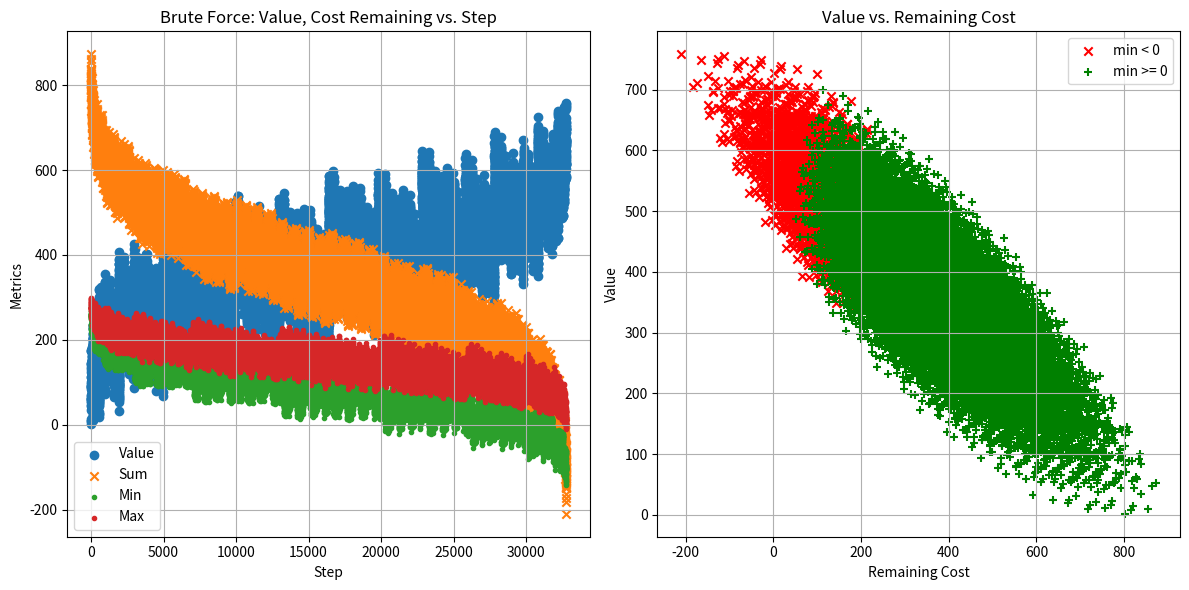

Source code (Python):
#

from numpy import random
from numpy.random import randint
import numpy
import logging

from typing import List, Tuple

from itertools import combinations, chain

import matplotlib.pyplot as plt

import time

N_NUM_ITEM = 15
N_NUM_DIMENSIONS = 3

class Cl_step_tracker:
    """
    A class that tracks steps and prints the step count and elapsed time at exponentially increasing intervals.
    """

    def __init__(self):
        """
        Initializes the step tracker.
        """
        self.step_count = 0
        self.next_print_step = 2
        self.start_time = time.time()

    def __call__(self):
        """
        Increments the step counter and prints information at exponentially increasing steps.
        """
        self.step_count += 1

        if self.step_count == self.next_print_step:
            elapsed_time = time.time() - self.start_time
            print(f"Step: {self.step_count}, Elapsed Time: {elapsed_time:.4f} seconds")
            self.next_print_step *= 2



class Plotter:
    def __init__(self, title="Plot", xlabel="Step", ylabel="Metrics"):
        self.title = title
        self.xlabel = xlabel
        self.ylabel = ylabel
        self.steps = []
        self.values = []
        self.costs = []
        self.ln_cost_min: List[int] = list()
        self.ln_cost_max: List[int] = list()

    def add_solution(self, step, solution):
        self.steps.append(step)
        self.values.append(solution.st_content.n_value)
        self.costs.append(solution.st_content.n_total_cost)
        self.ln_cost_min.append(solution.st_content.n_cost_min)
        self.ln_cost_max.append(solution.st_content.n_cost_max)

    def generate(self, filename="plot.png"):
        plt.figure(figsize=(12, 6))  # Adjust figure size for two subplots

        # First subplot: Step vs. Metrics
        plt.subplot(1, 2, 1)  # 1 row, 2 columns, first subplot
        plt.scatter(self.steps, self.values, marker='o', label='Value')
        plt.scatter(self.steps, self.costs, marker='x', label='Sum')
        plt.scatter(self.steps, self.ln_cost_min, marker='.', label='Min')
        plt.scatter(self.steps, self.ln_cost_max, marker='.', label='Max')
        plt.title(self.title)
        plt.xlabel(self.xlabel)
        plt.ylabel(self.ylabel)
        plt.grid(True)
        plt.legend()

        # Second subplot: Value vs. Cost with color coding
        plt.subplot(1, 2, 2)  # 1 row, 2 columns, second subplot
        green_x = []
        green_y = []
        red_x = []
        red_y = []

        for i in range(len(self.costs)):
            if self.ln_cost_min[i] >= 0:
                green_x.append(self.costs[i])
                green_y.append(self.values[i])
            else:
                red_x.append(self.costs[i])
                red_y.append(self.values[i])

        plt.scatter(red_x, red_y, marker='x', color='red', label="min < 0")
        plt.scatter(green_x, green_y, marker='+', color='green', label="min >= 0")
        

        plt.title("Value vs. Remaining Cost")
        plt.xlabel("Remaining Cost")
        plt.ylabel("Value")
        plt.grid(True)
        plt.legend()

        plt.tight_layout()  # Adjust spacing between subplots
        plt.savefig(filename)
        plt.show()

class St_item:
    def __init__(self, i_n_value: int = 0, i_ln_cost: List[int] = list()):
        self.n_value : int = i_n_value
        self.ln_cost : int = i_ln_cost

        self.n_total_cost = 0
        self.n_cost_min = 0
        self.n_cost_max = 0

        if len(i_ln_cost) > 0:
            #accumulate cost across all cost dimensions
            self.n_total_cost = sum(i_ln_cost)
            #minimum across all dimensions
            self.n_cost_min = min(i_ln_cost)
            #maximum across all dimensions
            self.n_cost_max = max(i_ln_cost)

        #compute an efficiency metric
        if i_n_value != 0:
            logging.debug(f"{sum(i_ln_cost)} | {i_n_value}")
            self.n_cost_over_value : float = 1.0 *self.n_total_cost / i_n_value
        else:
            self.n_cost_over_value : float = 0.0
        return

    def __repr__(self):
        return f"Value: {self.n_value} | Cost: {self.n_total_cost} {self.ln_cost} | Efficiency: {self.n_cost_over_value}"
    
    def __add__(self, other):
        if not isinstance(other, St_item):
            raise TypeError("Can only add two St_item instances")

        # Sum the n_value attributes
        total_n_value : int = self.n_value + other.n_value
        total_ln_cost : List[int] = list()

        #handle empty lists
        if len(self.ln_cost) <= 0:
            return St_item(other.n_value, other.ln_cost)
        elif len(other.ln_cost) <= 0:
            return St_item(self.n_value, self.ln_cost)
        
        for n_cost_a, n_cost_b in zip(self.ln_cost, other.ln_cost):
            total_ln_cost.append( int(n_cost_a +n_cost_b) )

        return St_item(total_n_value, total_ln_cost)
    
    def __sub__(self, other):
        if not isinstance(other, St_item):
            raise TypeError("Can only subtract two St_item instances")

        # Subtract the n_value attributes
        diff_n_value = self.n_value - other.n_value
        diff_ln_cost = []

        # Handle empty lists or unequal length of cost lists
        if len(self.ln_cost) != len(other.ln_cost):
            raise ValueError(f"Cost lists must have the same length for subtraction {len(self.ln_cost)} of {len(other.ln_cost)}")

        for n_cost_a, n_cost_b in zip(self.ln_cost, other.ln_cost):
            diff_ln_cost.append(int(n_cost_a - n_cost_b))

        return St_item(diff_n_value, diff_ln_cost)
    
    def is_underflow(self) -> bool:
        """
        true a cost is below zero
        false all costs are above zero
        """

        for n_cost in self.ln_cost:
            if n_cost < 0:
                return True #underflow
            
        return False #no underflow

class St_solution:
    ln_index : List[int] = list()
    st_content : St_item = St_item()

    def __repr__(self):
        return f"Items: {self.ln_index} | Content: {self.st_content}"

class Cl_backpack:
    """
    """    

    def __init__(self, i_n_cost_dimension : int, i_n_cost_max : int ):
        #max cost for each dimension

        self.n_cost_dimension : int = i_n_cost_dimension
        self.n_cost_max = i_n_cost_max

        self.n_item_num : int = 0
        self.lst_item : List[St_item] = list()

        logging.info(f"Dimensions: {self.n_cost_dimension} | Max Cost: {self.n_cost_max}")
        return
    
    def get_max_cost(self) -> St_item:
        st_item : St_item = St_item()
        st_item.ln_cost = [self.n_cost_max] *self.n_cost_dimension
        return st_item

    def load_items(self, i_ln_value: List[int], i_lln_cost: List[List[int]]) -> bool:
        """
        Load items into the backpack based on given values and costs.
        
        :param i_ln_value: List of item values
        :param i_lln_cost: 2D list of item costs
        :return: False if successful, True fail
        """
        # Clear existing items
        self.lst_item.clear()

        if len(i_ln_value) != len(i_lln_cost):
            logging.error("ERR: unequal item sizes")
            return True #FAIL

        # Create St_item objects for each item and add them to lst_item
        for ln_value, lln_cost in zip(i_ln_value, i_lln_cost):
            new_item = St_item( ln_value, lln_cost)
            self.lst_item.append(new_item)

        self.lst_item = sorted(self.lst_item, key=lambda solution: solution.n_cost_over_value, reverse=False)

        self.n_item_num = len(i_ln_value)

        return False #OK

    def accumulate_items( self, ln_item_index : List[int] ) -> St_item:
        """
        accepts a list of indexes
        all indexes must be unique
        sum all values and cost
        return an Item that represents the total 
        """

        logging.debug(f"Accumulating items: {ln_item_index}")

        st_total_item = St_item()

        for n_item_index in ln_item_index:
            if (n_item_index >= self.n_item_num):
                logging.error(f"OOB Index {n_item_index} of {self.n_item_num}")
                return St_item()
            
            st_item = self.lst_item[n_item_index]
            st_total_item = st_total_item +st_item

        logging.debug(f"Result: {st_total_item}")

        return st_total_item

    def accumulate_items_with_cost_left( self, ln_itemindex : List[int] ) -> Tuple[St_item, St_item]:
        st_accumulate = self.accumulate_items( ln_itemindex )
        st_remaining = self.get_max_cost() -st_accumulate

        return (st_accumulate, st_remaining)

    def show(self) -> bool:
        """
        Show the details of items in the backpack.
        """
        for n_cnt, st_item in enumerate(self.lst_item):
            logging.info(f"Item {n_cnt:3} | Value: {st_item}")
        return False

def generate_combinations(n: int) -> iter:
    """
    Generates all unique combinations of N elements for all values of N from 1 to n.

    Parameters:
    n (int): The size of the set from which to generate combinations.

    Returns:
    iter: An iterator yielding each combination.
    """
    # Create a list of numbers from 1 to n
    numbers = list(range(0, n))
    
    # Generate all combinations for sizes ranging from 1 to n
    return chain.from_iterable(combinations(numbers, size) for size in range(1, n+1))

def backpack_allocator() -> bool:
    c_n_random_seed = 42
    random.seed(c_n_random_seed)

    #c_n_item_num = 10
    #c_n_item_cost_dimension = 5

    c_n_item_num = N_NUM_ITEM
    c_n_item_cost_dimension = N_NUM_DIMENSIONS
    c_n_cost_max = c_n_item_num *20

    lln_item_cost = randint(1, 50 + 1, size=(c_n_item_num, c_n_item_cost_dimension))
    ln_item_value = randint(1, 100 + 1, size=c_n_item_num)

    my_backpack = Cl_backpack(c_n_item_cost_dimension, c_n_cost_max)

    my_backpack.load_items( ln_item_value, lln_item_cost )

    my_backpack.show()

    brute_force( my_backpack )

    #greedy_solver( my_backpack, 100 )

    return False #OK


def brute_force(i_cl_backpack : Cl_backpack ) -> bool:
    """
    Try every combination
    Maintain two lists
    One with not exceeding cost
    One with exceeding cost
    
    Sort both by value
    """

    # Example usage:
    cl_tracker = Cl_step_tracker()


    lst_valid : List[St_solution] = list()
    lst_invalid : List[St_solution] = list()

    cl_plotter = Plotter(title="Brute Force: Value, Cost Remaining vs. Step", xlabel="Step", ylabel="Metrics")

    # Example usage:
    n_item_num = i_cl_backpack.n_item_num
    for n_step_cnt, ln_item_index in enumerate(generate_combinations( n_item_num )):
        cl_tracker()
        #print(f"step: {n_step_cnt} | {ln_item_index}")
        st_solution = St_solution()

        st_used, st_remaining = i_cl_backpack.accumulate_items_with_cost_left(ln_item_index)
        st_remaining.n_value = -st_remaining.n_value
        #logging.debug(f"{ln_item_index} -> Used {st_used} | Remaining {st_remaining}")
        
        st_solution.ln_index = ln_item_index
        st_solution.st_content = st_remaining

        if st_solution.st_content.is_underflow() == True:
            lst_invalid.append(st_solution)
            
        else:
            lst_valid.append(st_solution)

        logging.debug(f"Solution: {st_solution}")
        cl_plotter.add_solution(n_step_cnt + 1, st_solution)

    cl_tracker()
    cl_plotter.generate("brute_force_plot.png")

    lst_valid = sorted(lst_valid, key=lambda solution: solution.st_content.n_value, reverse=True)
    lst_invalid = sorted(lst_invalid, key=lambda solution: solution.st_content.n_value, reverse=True)

    logging.debug(f"Valid {len(lst_valid)} | Invalid {len(lst_invalid)}")

    # Sort lst_valid by st_content.n_value in descending order
    
    for st_valid in lst_valid:
        logging.debug(f"Valid: {st_valid}")

    for st_invalid in lst_invalid:
        logging.debug(f"Invalid: {st_invalid}")

    #True, False, True, True, True, True, True, False, True, False
    #0              2,      3,  4,  5,      6,            8

    return

def greedy_solver(i_cl_backpack: Cl_backpack, max_num_step: int) -> St_solution:
    """
    Solves the backpack problem using a greedy algorithm and a maximum number of steps.

    Parameters:
    i_cl_backpack (Cl_backpack): The backpack object containing items and constraints.
    max_num_step (int): Maximum number of steps to take.

    Returns:
    St_solution: The optimal solution within the given constraints.
    """
    st_solution = St_solution()

    cl_plotter = Plotter(title="Greedy Solver: Value, Cost vs. Step", xlabel="Step", ylabel="Metrics")


    # Sort items based on value-to-cost ratio
    sorted_items = sorted(
        enumerate(i_cl_backpack.lst_item),
        key=lambda x: x[1].n_cost_over_value,
    )

    # Accumulate items while considering the cost constraints and the max number of steps
    for step, (index, item) in enumerate(sorted_items):
        if step >= max_num_step:
            logging.info(f"Max steps {max_num_step} reached")
            break

        # Check if adding this item will exceed the backpack's cost limit
        st_accumulate, st_remaining = i_cl_backpack.accumulate_items_with_cost_left(
            st_solution.ln_index + [index]
        )

        if st_remaining.is_underflow():
            logging.debug(f"Item {index} would exceed cost constraints")
            continue

        # Add the item to the solution
        st_solution.ln_index.append(index)
        st_solution.st_content = st_accumulate

        cl_plotter.add_solution(step + 1, st_solution)

    cl_plotter.generate("greedy_solver_plot.png")
    logging.info(f"Greedy Solution: {st_solution}")
    return st_solution

def solver_(i_cl_backpack: Cl_backpack, max_num_step: int) -> St_solution:
    """
    
    """


    return


class Cl_solver_tree:
    def __init__(self):
        pass





if __name__ == "__main__":
    logging.basicConfig(
        filename="debug.log",
        level=logging.INFO,
        format='[%(asctime)s] %(levelname)s %(module)s:%(lineno)d > %(message)s ',
        filemode='w'
    )
    logging.info("Begin")

    backpack_allocator()
